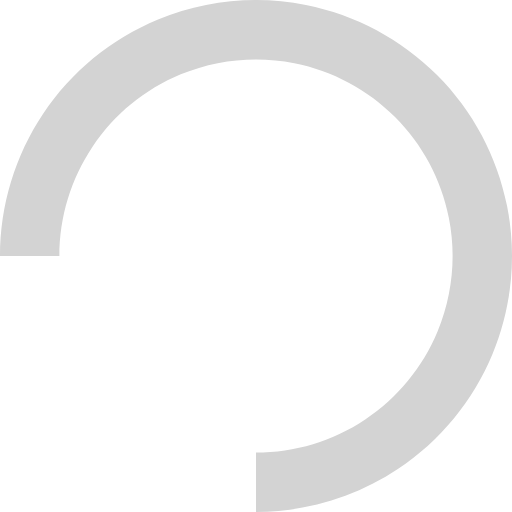
t = 0.00 s
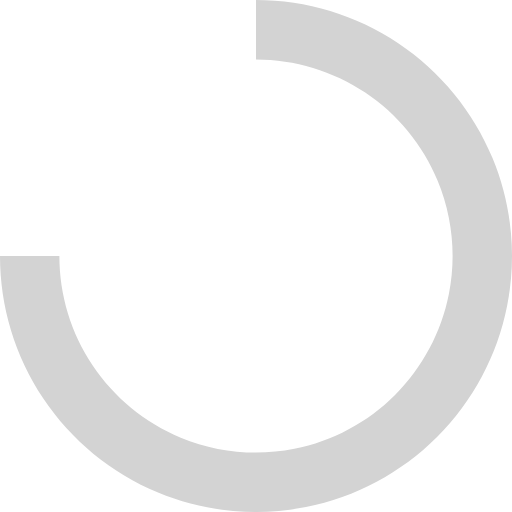
t = 0.23 s
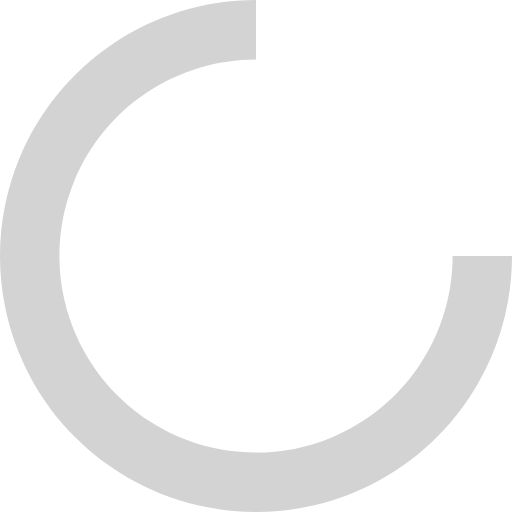
t = 0.45 s
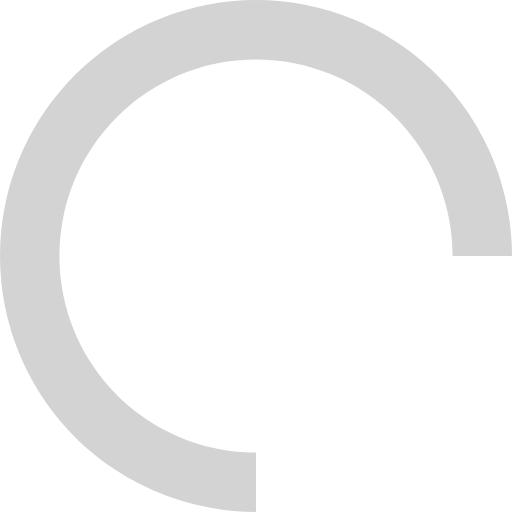
t = 0.68 s

The animated SVG that drew these frames (rendered in a browser with its animation timeline set to each time). Animation: 1 SMIL element (animateTransform=1); one cycle of 0.90 s, repeats indefinitely.

<svg width="1em" height="1em" viewBox="0 0 16 16" fill="none" xmlns="http://www.w3.org/2000/svg">
<path d="M8 16C9.58225 16 11.129 15.5308 12.4446 14.6518C13.7602 13.7727 14.7855 12.5233 15.391 11.0615C15.9965 9.59966 16.155 7.99113 15.8463 6.43928C15.5376 4.88743 14.7757 3.46197 13.6569 2.34315C12.538 1.22433 11.1126 0.4624 9.56072 0.153718C8.00888 -0.154964 6.40034 0.00346249 4.93853 0.608963C3.47672 1.21446 2.2273 2.23984 1.34824 3.55544C0.469192 4.87103 2.38913e-07 6.41775 0 8L1.8559 8C1.8559 6.78481 2.21624 5.59691 2.89136 4.58652C3.56649 3.57613 4.52607 2.78862 5.64875 2.32359C6.77144 1.85855 8.00682 1.73688 9.19866 1.97395C10.3905 2.21102 11.4853 2.79619 12.3445 3.65546C13.2038 4.51473 13.789 5.60951 14.026 6.80135C14.2631 7.99318 14.1414 9.22856 13.6764 10.3512C13.2114 11.4739 12.4239 12.4335 11.4135 13.1086C10.4031 13.7838 9.21519 14.1441 8 14.1441V16Z" fill="#D3D3D3"><animateTransform attributeName="transform" type="rotate" dur=".9s" values="0 8 8;360 8 8;" repeatCount="indefinite"/></path>
</svg>
